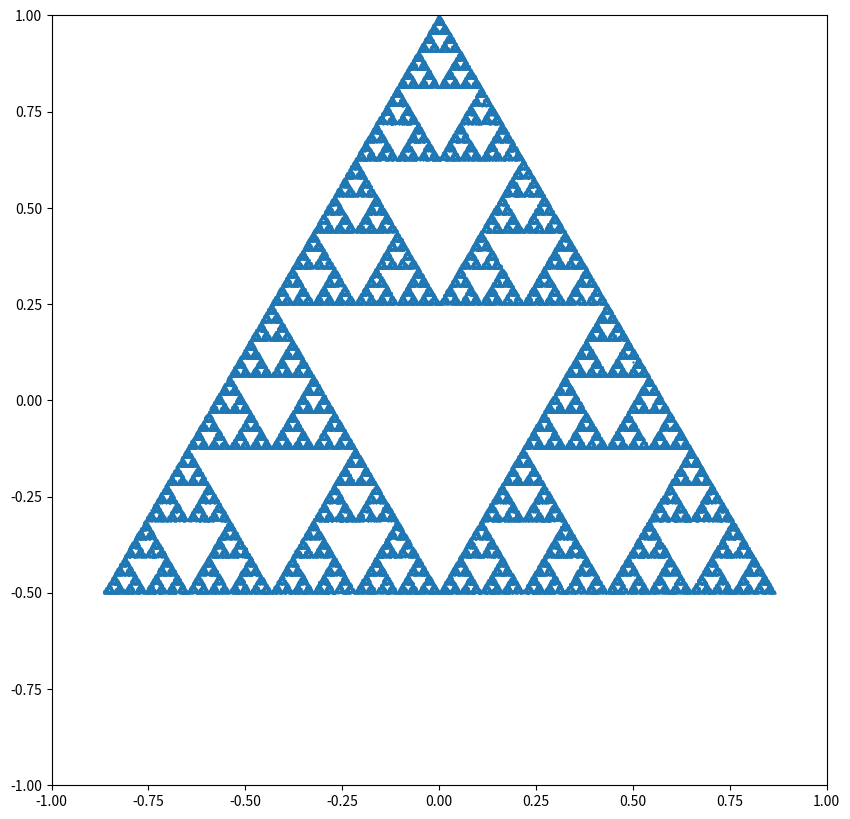

Source code (Python): (Note: this script raises an exception after producing the figure.)
import random
import numpy as np
import matplotlib.pyplot as plt


def get_cartesian(r, theta):
    return [r*np.cos(theta), r*np.sin(theta)]

def get_puntos(n):
    theta = np.pi*.5
    r = 1
    puntos = [get_cartesian(r, theta)]
    vuelta = 2*np.pi
    for i in range(n-1):
        theta += vuelta/n
        puntos.append(get_cartesian(r, theta))
    return puntos

n = 3
N = 100000
puntos = get_puntos(n)

x = [p[0] for p in puntos]
y = [p[1] for p in puntos]

punto = np.array([0.5, 0.1])
x.append(punto[0])
y.append(punto[1])


for _i in range(N):
    esquina = random.choice(puntos)
    punto = punto + .5 * (esquina - punto)
    x.append(punto[0])
    y.append(punto[1])

plt.figure(figsize=(10, 10))
s = .5
plt.scatter(x, y, s=s)
plt.xlim(-1, 1)
plt.ylim(-1, 1)
plt.savefig(f"other/sierpinski-n={n}-N={N}-s={s}.png")